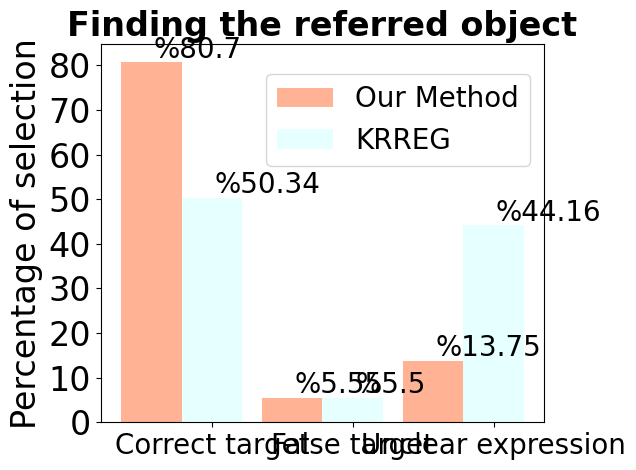

The matplotlib source for this figure:
import numpy as np
import matplotlib.pyplot as plt
 
# data to plot
n_groups = 3
means_frank = (80.70, 5.55, 13.75)
means_guido = (50.34, 5.50, 44.16)
plt.rcParams["font.family"] = "Times New Roman"

# create plot
fig, ax = plt.subplots()
index = np.arange(n_groups)
bar_width = 0.43
opacity = 0.8
 
plt.bar(index, means_frank, bar_width,
                 alpha=opacity,
                 color='lightsalmon',
                 label='Our Method')
for i, v in enumerate(means_frank):
    ax.text( i + .017,v + 1, "%" + str(v), color='black', fontsize = 20)
 
plt.bar(index + bar_width, means_guido, bar_width,
                 alpha=opacity,
                 color='lightcyan',
                 label='KRREG')
for i, v in enumerate(means_guido):
    ax.text( i + bar_width+ .017,v + 1, "%" + str(v), color='black', fontsize = 20)

plt.yticks(fontsize=24)
plt.ylabel('Percentage of selection', fontsize=24)
plt.title('Finding the referred object',fontweight='bold', fontsize=24)
plt.xticks(index + bar_width, ('Correct target', 'False target', 'Unclear expression'), fontsize=20)
plt.legend()

plt.legend(loc=7, bbox_to_anchor=(1,0.8),prop={'size': 20})
plt.tight_layout()
plt.show()

